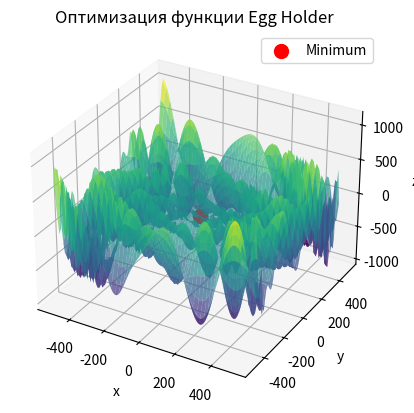
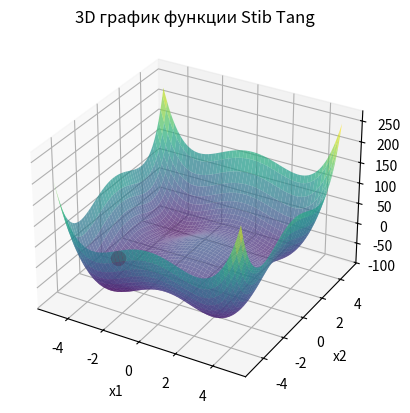

The script that saved these images, in order: (Note: this script raises an exception after producing the figures.)
#ИИ ЛР1---------------------------> Отредактировать

#Функция "подставка для яиц"
#Функция Стыбинского-Танга
#Запрограммировать собственную реализацию классического градиентного спуска
#Запрограммировать пайлайн тестирования алгоритма оптимизации
#Визуализации функции и точки оптимума
#Вычисление погрешности найденного решения в сравнение с аналитическим для нескольких запусков
#Визуализации точки найденного решения (можно добавить анимацию на плюс балл)
#Запрограммировать метод вычисления градиента
#Передача функции градиента от пользователя
#Символьное вычисление градиента (например с помощью sympy) (на доп балл)
#Численная аппроксимация градиента (на доп балл)
#Запрограммировать одну моментную модификацию и протестировать ее
#Запрограммировать одну адаптивную модификацию и протестировать ее
#Запрограммировать метод эволюции темпа обучения и/или метод выбора начального приближения и протестировать их

import numpy as np
import math
import matplotlib.pyplot as plt
import sympy as sp
from mpl_toolkits.mplot3d import Axes3D  
from matplotlib.animation import FuncAnimation


def Egg_holder(x, y):
    return - (y + 47) * np.sin(np.sqrt(np.abs(x / 2 + (y + 47)))) - x * np.sin(np.sqrt(np.abs(x - (y + 47))))


def Stib_tang(x, n):
    sum = 0
    for i in range(n):
        sum += x[i]**4 - 16 * x[i]**2 + 5 * x[i]
    return sum / 2


def gradient_egg(x):
    x_val, y_val = x  
    term1 = -(y_val + 47) * np.cos(np.sqrt(np.abs(x_val / 2 + (y_val + 47)))) / (2 * np.sqrt(np.abs(x_val / 2 + (y_val + 47))))
    term2 = -np.sin(np.sqrt(np.abs(x_val - (y_val + 47)))) - x_val * np.cos(np.sqrt(np.abs(x_val - (y_val + 47)))) / (2 * np.sqrt(np.abs(x_val - (y_val + 47))))
    df_dx = term1 + term2
    
    df_dy = -np.sin(np.sqrt(np.abs(x_val / 2 + (y_val + 47)))) - (y_val + 47) * np.cos(np.sqrt(np.abs(x_val / 2 + (y_val + 47)))) / (2 * np.sqrt(np.abs(x_val / 2 + (y_val + 47))))
    
    return np.array([df_dx, df_dy])


def gradient_stib(x, n):
    grad = np.zeros(n)
    for i in range(n):
        grad[i] = 4 * x[i]**3 - 32 * x[i] + 5
    return grad


def adam_optimizer(grad_func, x_init, eta, beta1, beta2, epsilon, n_iter, decay_lambda, *args):
    x = np.array(x_init, dtype=float)
    m = np.zeros_like(x)  # Переменная момента
    v = np.zeros_like(x)  # Накопление квадратов градиента
    # Список для хранения точек пути оптимизации
    path = [x.copy()]
    
    for t in range(1, n_iter + 1):
        eta_t = eta / (1 + decay_lambda * t)  # Эволюция темпа обучения
        grad = np.array(grad_func(x, *args))  # Градиент
        
        m = beta1 * m + (1 - beta1) * grad  # Момент
        v = beta2 * v + (1 - beta2) * grad**2  # Адаптивность
        
        m_hat = m / (1 - beta1**t)  # Поправка на смещение
        v_hat = v / (1 - beta2**t)  # Поправка на смещение
        
        x = x - (eta_t / (np.sqrt(v_hat) + epsilon)) * m_hat  # Шаг обновления
        # Сохраняем точку для визуализации
        path.append(x.copy())
    return x, path


x_init_egg = [0, 0]  
eta = 0.01
beta1, beta2 = 0.9, 0.999
epsilon = 1e-8
decay_lambda = 0.001
n_iter = 1000

result_egg, path_egg = adam_optimizer(gradient_egg, x_init_egg, eta, beta1, beta2, epsilon, n_iter, decay_lambda)


x_vals = np.linspace(-512, 512, 100)
y_vals = np.linspace(-512, 512, 100)
X, Y = np.meshgrid(x_vals, y_vals)
Z = Egg_holder(X, Y)

fig = plt.figure()
ax = fig.add_subplot(111, projection='3d')
ax.plot_surface(X, Y, Z, cmap='viridis', alpha=0.7)


path_egg = np.array(path_egg)
ax.plot(path_egg[:, 0], path_egg[:, 1], Egg_holder(path_egg[:, 0], path_egg[:, 1]), color='r', marker='o')


min_point = np.array([0, 0])  
ax.scatter(min_point[0], min_point[1], Egg_holder(min_point[0], min_point[1]), color='r', s=100, label='Minimum')

ax.set_title("Оптимизация функции Egg Holder")
ax.set_xlabel("x")
ax.set_ylabel("y")
ax.set_zlabel("z")

plt.legend()
plt.show()

print(f"Результат оптимизации Egg Holder: x = {result_egg[0]}, y = {result_egg[1]}")


n = 3  
x_init_stib = np.zeros(n)  
result_stib, path_stib = adam_optimizer(gradient_stib, x_init_stib, eta, beta1, beta2, epsilon, n_iter, decay_lambda, n)


n = 3  
x_vals = np.linspace(-5, 5, 100)  
y_vals = np.linspace(-5, 5, 100)  
X, Y = np.meshgrid(x_vals, y_vals)


Z = np.array([[Stib_tang([x, y, 0], n) for x in x_vals] for y in y_vals])


fig = plt.figure()
ax = fig.add_subplot(111, projection='3d')


ax.plot_surface(X, Y, Z, cmap='viridis', alpha=0.7)


ax.set_title("3D график функции Stib Tang")
ax.set_xlabel("x1")
ax.set_ylabel("x2")
ax.set_zlabel("z")


ax.scatter(result_stib[0], result_stib[1], result_stib[2], color='r', s=100, label='Result (Optimal Point)', marker='o')

plt.show()

print(f"Результат оптимизации Stib Tang: x = {result_stib}")


x, y = sp.symbols('x y')
f = -(y + 47) * sp.sin(sp.sqrt(abs(x / 2 + (y + 47)))) - x * sp.sin(sp.sqrt(abs(x - (y + 47))))
grad_egg = [sp.diff(f, var) for var in (x, y)]


x = sp.symbols('x0:%d' % n)  
f = sum(x[i]**4 - 16 * x[i]**2 + 5 * x[i] for i in range(n)) / 2
grad_stib = [sp.diff(f, xi) for xi in x]


itr = 3
grad_egg_num = []
grad_egg_sym = []
grad_stib_num = []
grad_stib_sym = []

for i in range(itr):
    result_egg, path_egg = adam_optimizer(gradient_egg, x_init_egg, eta, beta1, beta2, epsilon, n_iter, decay_lambda)
    result_stib, path_stib = adam_optimizer(gradient_stib, x_init_stib, eta, beta1, beta2, epsilon, n_iter, decay_lambda, n)
    res_egg, path_egg = adam_optimizer(grad_egg, x_init_egg, eta, beta1, beta2, epsilon, n_iter, decay_lambda)
    res_stib, path_stib = adam_optimizer(grad_stib, x_init_stib, eta, beta1, beta2, epsilon, n_iter, decay_lambda, n)
    grad_egg_num.append(result_egg)
    grad_egg_sym.append(result_stib)
    grad_stib_num.append(res_egg)
    grad_stib_sym.append(res_stib)

print(grad_egg_num)
print(grad_egg_sym)
print(grad_stib_num)
print(grad_stib_sym)
